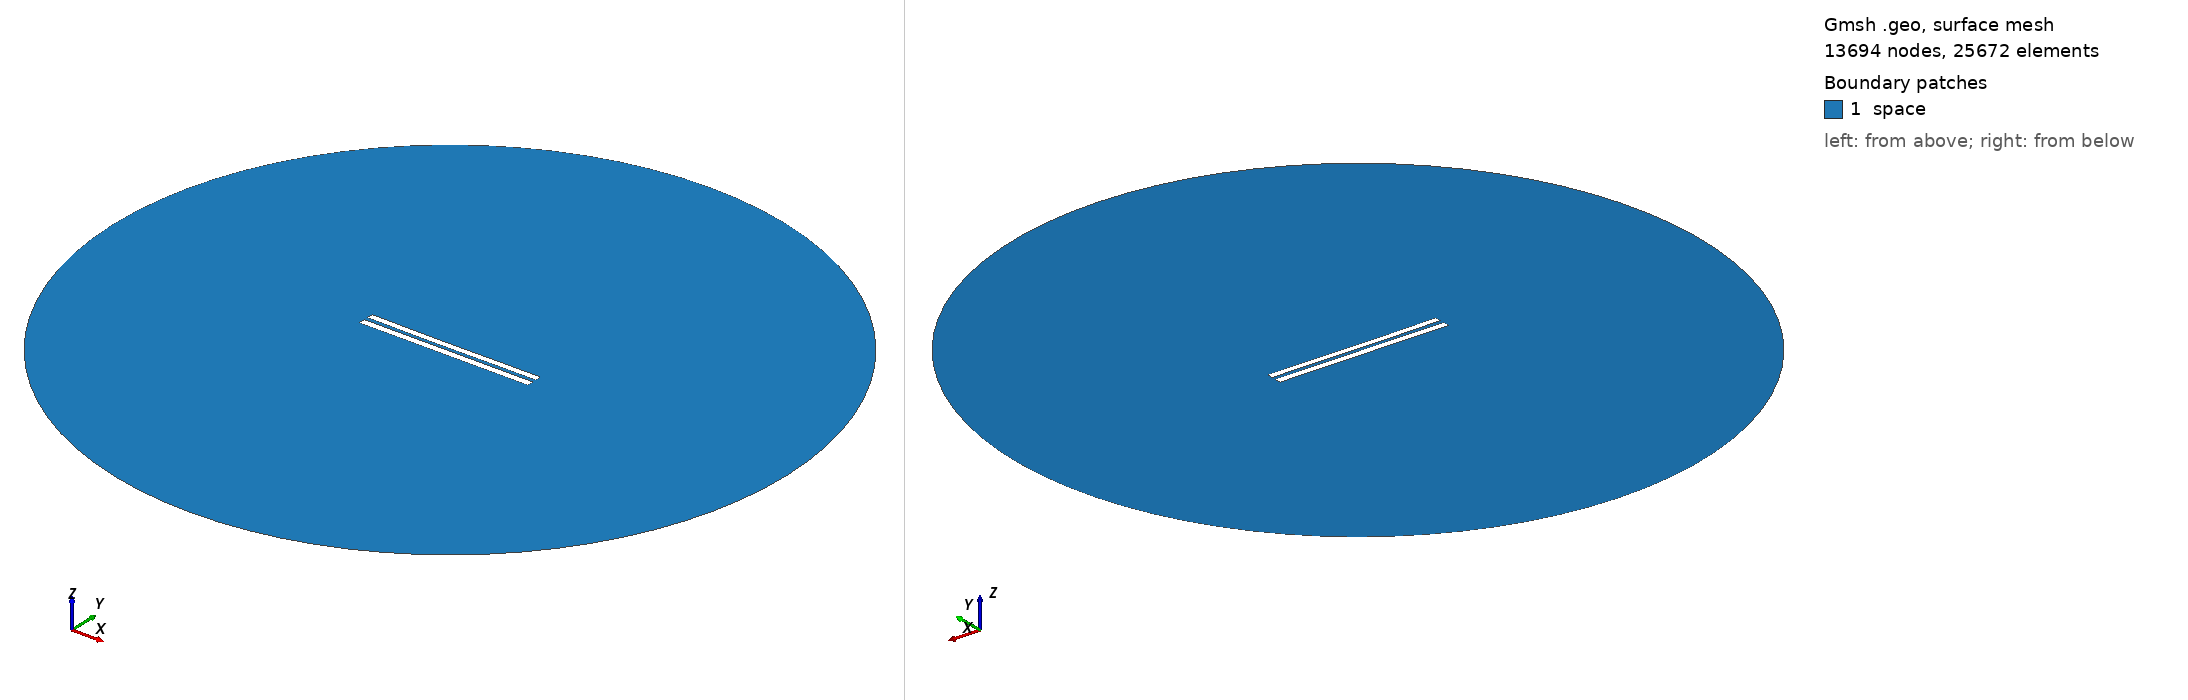

Gmsh geometry script, surface-meshed: 13694 nodes, 25672 surface elements. Boundary patches (legend numbers): 1 space. Left view from above one corner, right view from below the opposite corner. Legend entries are the model's physical surfaces. The drawing asked Gmsh for element sizes between 1% and 20% of the model's largest extent; the script's own settings can give other sizes.

=== 5633.geo (drawn) ===
//---------------------------------------
// Geometry kernel
//---------------------------------------

SetFactory("OpenCASCADE");



//---------------------------------------
// Parameters of the geometry
//---------------------------------------

// Overetch of the upper plate
overetch = 0.125;

// Distance between the plates
distance = 2.5;

// Discretization over the x axis (for the deformation)
nx = 50; 

// Length of the plate
L = 100 - overetch; 

// Number of modes
n = 4; 

// 1st mode coefficient
coeff(1) = -0.15;
beta(1) = 0.596864 * 3.1415926535 / L;

// 2nd mode coefficient
coeff(2) = -0.15;
beta(2) = 1.49418 * 3.1415926535 / L;

// 3rd mode coefficient
coeff(3) = -0.075;
beta(3) = 2.50025 * 3.1415926535 / L;

// 4th mode coefficient
coeff(4) = 0.0;
beta(4) = 3.49999 * 3.1415926535 / L;



//---------------------------------------
// Upper plate (deformed rectangle)
//---------------------------------------

// Coordiantes of the upper plate
xmin = -50;
xmax = 50 - overetch;

// Height of the upper plate
yheight = 4 - 2 * overetch;

// Indexes of the points
UpperID[] = {};
LowerID[] = {};
LeftID[] = {};
RightID[] = {};

// Point index
p = 1;

// Horizontal edges
For i In {1:nx}
    x = xmin + (i-1)*(xmax - xmin)/(nx-1);

    y_bottom = distance / 2 + overetch;
    For j In {1:n}
        C = (Cosh(beta(j)*L) + Cos(beta(j)*L)) / (Sinh(beta(j)*L) + Sin(beta(j)*L));
        y_bottom  = y_bottom + coeff(j) * (Cosh(beta(j)*(x+50)) - Cos(beta(j)*(x+50)) - C * (Sinh(beta(j)*(x+50)) - Sin(beta(j)*(x+50))));
    EndFor

    y_top = y_bottom + yheight;

    Point(p) = {x, y_top, 0, 1.0};
    UpperID[i] = p;
    p = p + 1;

    Point(p) = {x, y_bottom, 0, 1.0};
    LowerID[i] = p;
    p = p + 1;
EndFor

// Create point lists
UpperPts[] = {}; LowerPts[] = {};
For i In {1:nx}
  UpperPts[] += {UpperID[i]};
  LowerPts[] += {LowerID[i]};
EndFor

// Build splines
Spline(1) = {UpperPts[]};
Spline(2) = {LowerPts[]};
Line(3) = {LowerPts[nx-1], UpperPts[nx-1]};
Line(4) = {LowerPts[0], UpperPts[0]};

// Build the plane surface
Curve Loop(1) = {2, 3, -1, -4};
Plane Surface(1) = {1};



//---------------------------------------
// Lower plate (rectangle)
//---------------------------------------

// Vertices
Point(1001) = {-50, -1, 0, 1.0};
Point(1002) = { 50, -1, 0, 1.0};
Point(1003) = { 50,  -5, 0, 1.0};
Point(1004) = {-50,  -5, 0, 1.0};

// Edges
Line(5) = {1001, 1002};
Line(6) = {1002, 1003};
Line(7) = {1003, 1004};
Line(8) = {1004, 1001};

// Plane surface
Line Loop(2) = {5, 6, 7, 8};
Plane Surface(2) = {2}; 



//---------------------------------------
// Outer (fictious) boundary
//---------------------------------------

// Points
Point(1005) = {0, 0, 0};       // Center
Point(1006) = {200, 0, 0};     // Start point
Point(1007) = {0, 200, 0};     // 90 degrees
Point(1008) = {-200, 0, 0};    // 180 degrees
Point(1009) = {0, -200, 0};    // 270 degrees

// Circle arcs (each needs start, center, end)
Circle(9) = {1006, 1005, 1007};
Circle(10) = {1007, 1005, 1008};
Circle(11) = {1008, 1005, 1009};
Circle(12) = {1009, 1005, 1006};

// Plane surface for the entire domain
Curve Loop(3) = {9, 10, 11, 12};
Surface(3) = {3};

// Subtract the plates from the whole domain to obtain the actual domain where we want to solve the equations
BooleanDifference{ Surface{3}; Delete; }{ Surface{1}; Surface{2}; Delete; }




//---------------------------------------
// Transfinite Lines/Curves
//---------------------------------------

// Set the number of points on the boundaries
r = 7;

// Plates
Transfinite Curve {1, 2} = 50*r Using Progression 1;
Transfinite Curve {3, 4} = 2*r Using Progression 1;
Transfinite Line {5, 7} = 50*r Using Progression 1;
Transfinite Line {6, 8} = 2*r Using Progression 1;

// Outer boundary
Transfinite Line {9, 10, 11, 12} = 20 Using Progression 1;



//---------------------------------------
// Physical groups
//---------------------------------------                

// Physical curves (boundaries)
Physical Line("force_segment", 10) = {2};
Physical Line("upper_plate", 11) = {1, 3, 4};
Physical Line("lower_plate", 12) = {5, 6, 7, 8};
Physical Line("boundary", 20) = {9, 10, 11, 12};

// Physical Surfaces
Physical Surface("space", 30) = {3};



//---------------------------------------
// 6. Generate the Mesh
//---------------------------------------

// 2D mesh generation
Mesh 2;
